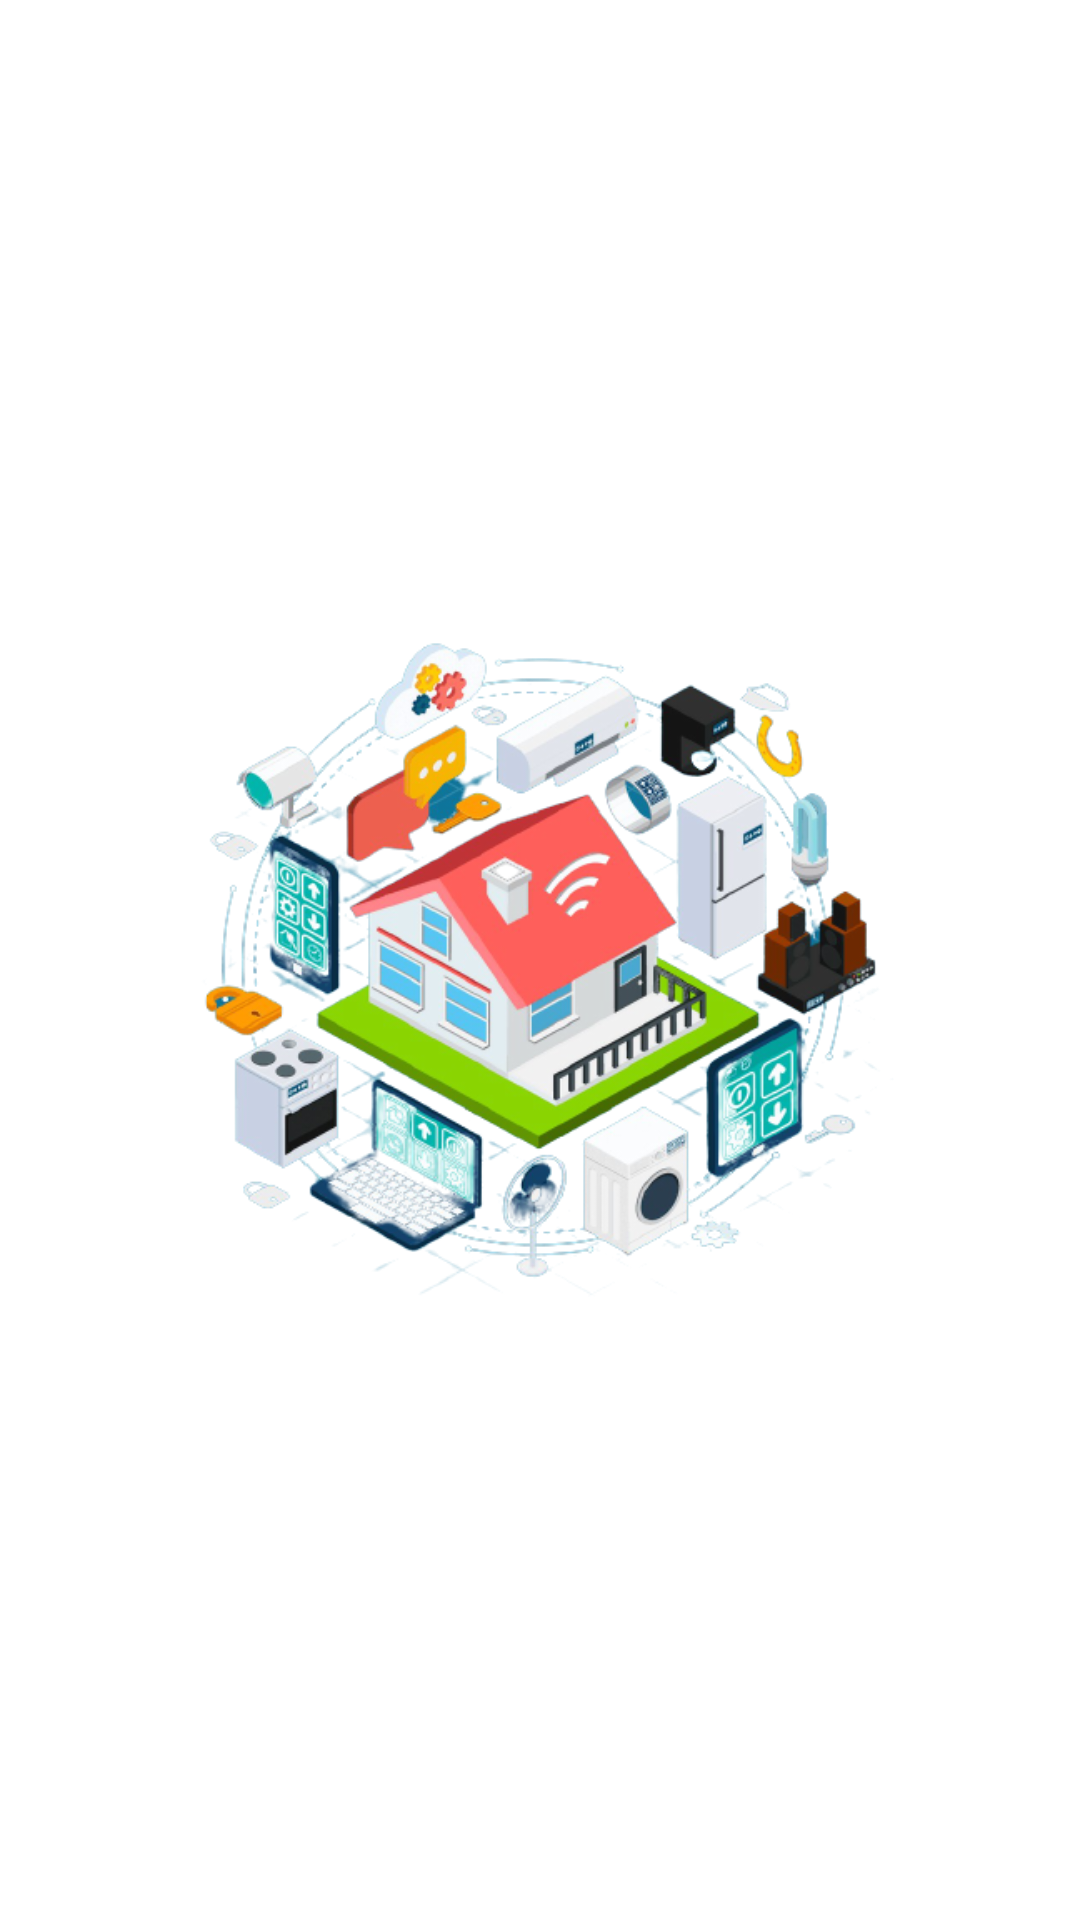

The Android layout XML behind this screen, and the referenced resources:
<!-- AndroidManifest.xml: application theme Theme.PreparationForWS -->
<!-- res/layout/fragment_splash_screen.xml -->
<?xml version="1.0" encoding="utf-8"?>
<androidx.constraintlayout.widget.ConstraintLayout xmlns:android="http://schemas.android.com/apk/res/android"
    xmlns:app="http://schemas.android.com/apk/res-auto"
    xmlns:tools="http://schemas.android.com/tools"
    android:layout_width="match_parent"
    android:layout_height="match_parent"
    tools:context=".presentation.fragments.SplashScreenFragment">


    <ImageView
        android:id="@+id/iv_logo"
        android:layout_width="match_parent"
        android:layout_height="0dp"
        android:layout_marginHorizontal="10dp"
        android:src="@drawable/ic_logo"
        app:layout_constraintBottom_toBottomOf="parent"
        app:layout_constraintDimensionRatio="1"
        app:layout_constraintEnd_toEndOf="parent"
        app:layout_constraintStart_toStartOf="parent"
        app:layout_constraintTop_toTopOf="parent" />

</androidx.constraintlayout.widget.ConstraintLayout>
<!-- resources referenced by this layout -->
<resources>
  <!-- drawable ic_logo: png bitmap (drawable, 229562 bytes) -->
  <style name="Theme.PreparationForWS" parent="Theme.MaterialComponents.DayNight.NoActionBar">
          
          <item name="colorPrimary">@color/purple_500</item>
          <item name="colorPrimaryVariant">@color/purple_700</item>
          <item name="colorOnPrimary">@color/white</item>
          
          <item name="colorSecondary">@color/teal_200</item>
          <item name="colorSecondaryVariant">@color/teal_700</item>
          <item name="colorOnSecondary">#000000</item>
          
          <item name="android:statusBarColor">?attr/colorPrimaryVariant</item>
          
          <item name="bottomNavigationStyle">@style/BottomMenuStyle</item>
      </style>
  <color name="purple_500">#FF6200EE</color>
  <color name="purple_700">#FF3700B3</color>
  <color name="white">#FFFFFFFF</color>
  <color name="teal_200">#FF03DAC5</color>
  <color name="teal_700">#FF018786</color>
  <style name="BottomMenuStyle" parent="Widget.MaterialComponents.BottomNavigationView">
          <item name="android:background">@color/white</item>
          <item name="itemRippleColor">@android:color/transparent</item>
          <item name="labelVisibilityMode">labeled</item>
          <item name="itemIconTint">@drawable/bottom_menu_item_tint</item>
          <item name="itemTextColor">@drawable/bottom_menu_item_tint</item>
      </style>
  <!-- drawable bottom_menu_item_tint (drawable) -->
  <?xml version="1.0" encoding="utf-8"?>
  <selector xmlns:android="http://schemas.android.com/apk/res/android">
      <item android:color="@color/red_dark" android:state_checked="true" />
      <item android:color="@color/grey" android:state_enabled="true" android:state_pressed="true" />
      <item android:color="@color/grey" />
  </selector>
  <color name="red_dark">#974E4F</color>
  <color name="grey">#93939A</color>
</resources>
